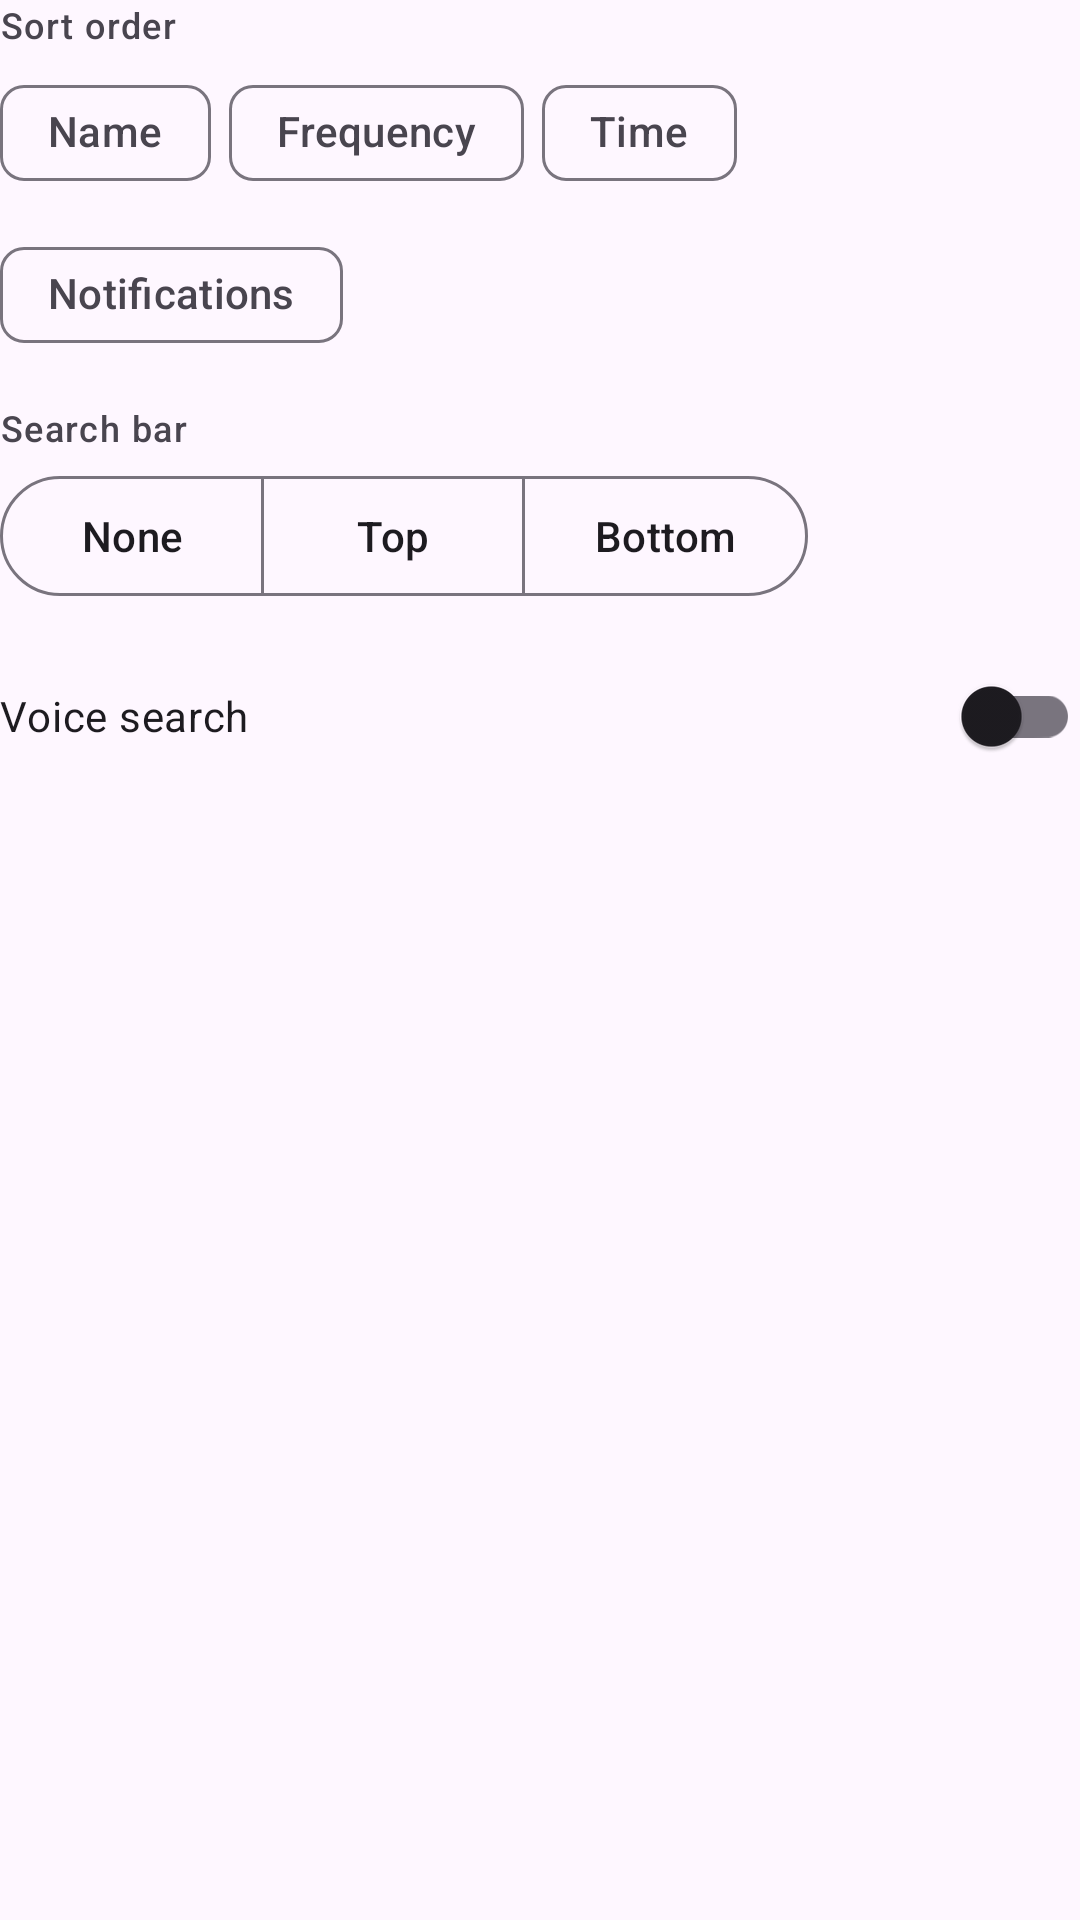

Produce the Android XML layout that renders to this screen, including the resource entries it uses.
<!-- AndroidManifest.xml: application theme Theme.HexyLauncher -->
<!-- res/layout/panel_order.xml -->
<?xml version="1.0" encoding="utf-8"?>
<LinearLayout xmlns:android="http://schemas.android.com/apk/res/android"
    xmlns:app="http://schemas.android.com/apk/res-auto"
    android:layout_width="match_parent"
    android:layout_height="wrap_content"
    android:orientation="vertical">

    
    <TextView
        android:layout_width="match_parent"
        android:layout_height="wrap_content"
        android:text="Sort order"
        android:textAppearance="?attr/textAppearanceLabelMedium" />
    
    <com.google.android.material.chip.ChipGroup
        android:id="@+id/toggleSortOrder"
        android:layout_width="match_parent"
        android:layout_height="wrap_content"
        android:layout_marginTop="4dp"
        app:singleSelection="true"
        app:selectionRequired="true"
        app:chipSpacingHorizontal="6dp"
        app:chipSpacingVertical="6dp">

        <com.google.android.material.chip.Chip
            android:id="@+id/btnSortName"
            style="@style/Widget.Material3.Chip.Filter"
            android:layout_width="wrap_content"
            android:layout_height="wrap_content"
            android:text="Name"
            android:checkable="true" />

        <com.google.android.material.chip.Chip
            android:id="@+id/btnSortFrequency"
            style="@style/Widget.Material3.Chip.Filter"
            android:layout_width="wrap_content"
            android:layout_height="wrap_content"
            android:text="Frequency"
            android:checkable="true" />

        <com.google.android.material.chip.Chip
            android:id="@+id/btnSortTime"
            style="@style/Widget.Material3.Chip.Filter"
            android:layout_width="wrap_content"
            android:layout_height="wrap_content"
            android:text="Time"
            android:checkable="true" />

        <com.google.android.material.chip.Chip
            android:id="@+id/btnSortNotifications"
            style="@style/Widget.Material3.Chip.Filter"
            android:layout_width="wrap_content"
            android:layout_height="wrap_content"
            android:text="Notifications"
            android:checkable="true" />
    </com.google.android.material.chip.ChipGroup>

    
    <TextView
        android:layout_width="match_parent"
        android:layout_height="wrap_content"
        android:layout_marginTop="12dp"
        android:text="Search bar"
        android:textAppearance="?attr/textAppearanceLabelMedium" />
    <com.google.android.material.button.MaterialButtonToggleGroup
        android:id="@+id/toggleSearchPosition"
        android:layout_width="wrap_content"
        android:layout_height="wrap_content"
        android:layout_marginTop="4dp"
        app:singleSelection="true"
        app:selectionRequired="true">

        <com.google.android.material.button.MaterialButton
            android:id="@+id/btnSearchNone"
            style="?attr/materialButtonOutlinedStyle"
            android:layout_width="wrap_content"
            android:layout_height="wrap_content"
            android:text="None" />

        <com.google.android.material.button.MaterialButton
            android:id="@+id/btnSearchTop"
            style="?attr/materialButtonOutlinedStyle"
            android:layout_width="wrap_content"
            android:layout_height="wrap_content"
            android:text="Top" />

        <com.google.android.material.button.MaterialButton
            android:id="@+id/btnSearchBottom"
            style="?attr/materialButtonOutlinedStyle"
            android:layout_width="wrap_content"
            android:layout_height="wrap_content"
            android:text="Bottom" />
    </com.google.android.material.button.MaterialButtonToggleGroup>

    
    <com.google.android.material.switchmaterial.SwitchMaterial
        android:id="@+id/switchVoiceSearch"
        android:layout_width="match_parent"
        android:layout_height="wrap_content"
        android:layout_marginTop="12dp"
        android:text="Voice search" />

</LinearLayout>
<!-- resources referenced by this layout -->
<resources>
  <style name="Theme.HexyLauncher" parent="Theme.Material3.DayNight.NoActionBar">
          <item name="android:statusBarColor">@android:color/transparent</item>
          <item name="android:navigationBarColor">@android:color/transparent</item>
          <item name="android:windowTranslucentStatus">true</item>
      </style>
</resources>
